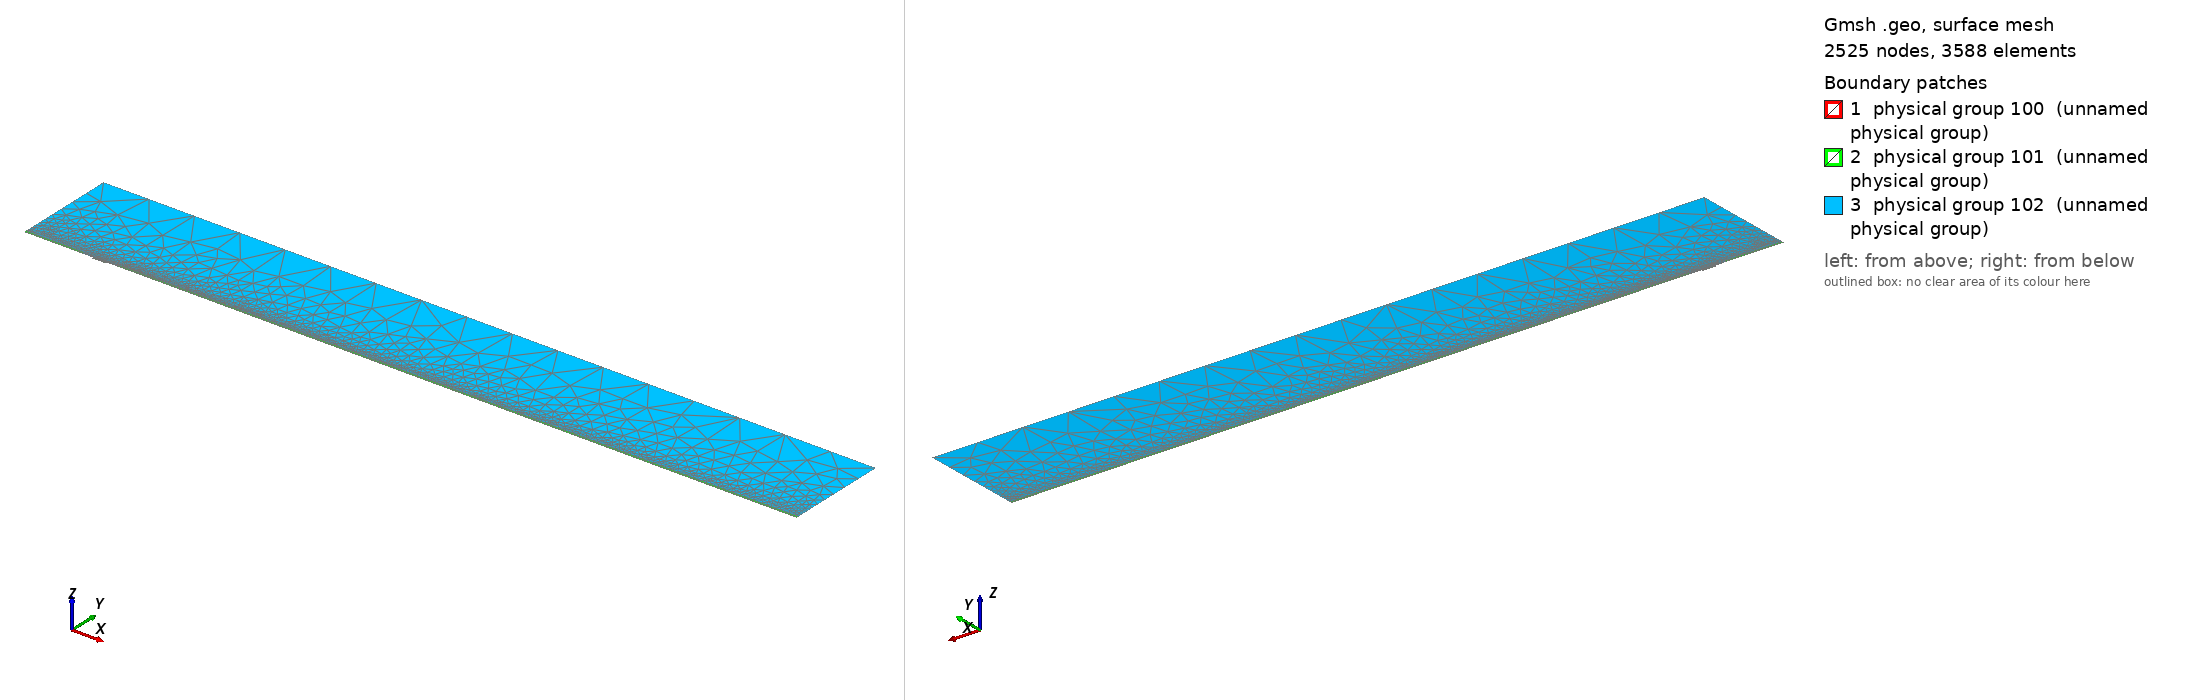

Gmsh geometry script, surface-meshed: 2525 nodes, 3588 surface elements. Boundary patches (legend numbers): 1 physical group 100 (unnamed physical group), 2 physical group 101 (unnamed physical group), 3 physical group 102 (unnamed physical group). Left view from above one corner, right view from below the opposite corner. Legend entries are the model's physical surfaces. The drawing asked Gmsh for element sizes between 1% and 20% of the model's largest extent; the script's own settings can give other sizes.

=== mesh.geo (drawn) ===
// Macro parameters
deltaStar = 1;
D = 2.25 * deltaStar; // depth of the gap 
W = 20 * deltaStar; // width of the gap
r = 16; // length of non-constant quads upstream and downstream of the gap
s = 8; // length of non-constant quads left and right inside the gap
BL = 0.25 * deltaStar; // height of the second layer of quad elements
BL_upper = 3.5 * deltaStar; // height of the third layer of quad elements
x0 = 100 * deltaStar; // x distance from inflow to gap
lengthOutflow = 1000 * deltaStar; // length after the gap
x3 = W + lengthOutflow; // last point of the domain
height = 150 * deltaStar; // height of the triangular region
triagHeightRegion_inflow = height - BL - BL_upper; // height of the triangular region

// Micro parameters
dx = 0.2; // dx of square elements near the leading and trailing edge of the gap (most resolution-demanding points in the domain)
dy = 1.25 * dx; 
size_triag_v_top = 64; // size of the elements in the upper triangular region

// All the value below are between 0 and 1. =1  means the elements are all equal in size. Avoid using values very close to 1, because we dividing by log(p) in the formula.
dy_in_v_right = 1.5; // heighest quad in the upper layer of quads, in the right part of the gap
dy_in_v_left = 1.75; // heighest quad in the upper layer of quads, in the left part of the gap

// fit (check the file scripts/fit_gmsh.py for more details)
p_in_v_left = 1.0335663036230878 - 1.0234149444433507/(W - 0.8098798097181781)^0.5991729377115732; // densitiy concentration of elements inside the gap, vertically, near the left wall.
p_in_v_right = 1.008073572191136 - 1.1471875292840257/(W - 1.2941255994826328)^0.7890392764815325; // densitiy concentration of elements inside the gap, vertically, near the right wall.
p_in_h_bottom = 0.9; // densitiy concentration of elements inside the gap, horizontally. 
p_in_h_top = 0.9; // densitiy concentration of elements inside the gap, horizontally. 

p_out_h = 0.5; // densitiy concentration of elements outside the gap, horizontally.
p_out_h_upper = 0.4; // densitiy concentration of elements outside the gap, horizontally on the upper layer of quads
p_out_v_inflow_dense = 0.8; // densitiy concentration of elements outside the gap, vertically, near the inflow and the gap
p_out_v_inflow_sparse = 0.99; // densitiy concentration of elements outside the gap, vertically, near the inflow and far from the gap
p_out_v_outflow_dense = 0.9; // densitiy concentration of elements outside the gap, vertically, near the outflow and the gap
p_out_v_outflow_sparse = 0.995; // densitiy concentration of elements outside the gap, vertically, near the outflow and far from the gap
p_triag_h_inflow = 0.8; // densitiy concentration of elements in the triangular region of the domain, horizontally.
p_triag_h_outflow = p_triag_h_inflow; // densitiy concentration of elements in the triangular region of the domain, horizontally.

enlarge_triag_inflow = 1.1; // heigher the value, larger the elements in the triangular region near the inflow
enlarge_triag_outflow = 1.1; // heigher the value, larger the elements in the triangular region near the outflow

// Automated parameters 
a_in_v_right = dx / (W / 2);
a_in_v_left = dx / (W / 2);
a_in_h_bottom = dy / (D / 2);
a_in_h_top = dx / (D / 2);
a_out_h = dx / BL;
a_out_v_inflow_dense = dx / r;
a_out_v_outflow_dense = dx / r;

// for the derivation of the formula, see file 20250123_gmshFormula.md in the docs folder
N_in_v_right = Ceil( Log (a_in_v_right / (1 - p_in_v_right + a_in_v_right * p_in_v_right)) / Log(p_in_v_right) );
N_in_v_left = Ceil( Log (a_in_v_left / (1 - p_in_v_left + a_in_v_left * p_in_v_left)) / Log(p_in_v_left) );
N_in_h_bottom = Ceil( Log (a_in_h_bottom / (1 - p_in_h_bottom + a_in_h_bottom * p_in_h_bottom)) / Log(p_in_h_bottom) );
N_in_h_top = Ceil( Log (a_in_h_top / (1 - p_in_h_top + a_in_h_top * p_in_h_top)) / Log(p_in_h_top) );
N_out_h = Ceil( Log (a_out_h / (1 - p_out_h + a_out_h * p_out_h)) / Log(p_out_h) ) + 1; // + 1 is to correct the fact that the distance is too small to properly approximate the dx length
N_out_v_inflow_dense = Ceil( Log (a_out_v_inflow_dense / (1 - p_out_v_inflow_dense + a_out_v_inflow_dense * p_out_v_inflow_dense)) / Log(p_out_v_inflow_dense) );
N_out_v_outflow_dense = Ceil( Log (a_out_v_outflow_dense / (1 - p_out_v_outflow_dense + a_out_v_outflow_dense * p_out_v_outflow_dense)) / Log(p_out_v_outflow_dense) );

p_for_a_out_v_inflow_sparse_computation = p_out_v_inflow_dense;
p_for_a_out_v_outflow_sparse_computation = (p_out_v_outflow_dense + p_out_v_outflow_dense) / 2;
a_out_v_inflow_sparse = r / (x0 - r) * (1 - p_for_a_out_v_inflow_sparse_computation) / (1 - p_for_a_out_v_inflow_sparse_computation^(N_out_v_inflow_dense + 1));
a_out_v_outflow_sparse = r / (lengthOutflow - r) * (1 - p_for_a_out_v_outflow_sparse_computation) / (1 - p_for_a_out_v_outflow_sparse_computation^(N_out_v_outflow_dense + 1));

N_out_v_inflow_sparse = Ceil( Log(a_out_v_inflow_sparse / (1 - p_out_v_inflow_sparse + a_out_v_inflow_sparse * p_out_v_inflow_sparse)) / Log(p_out_v_inflow_sparse) );
N_out_v_outflow_sparse = Ceil( Log(a_out_v_outflow_sparse / (1 - p_out_v_outflow_sparse + a_out_v_outflow_sparse * p_out_v_outflow_sparse)) / Log(p_out_v_outflow_sparse) );


// second layer of quads
a_out_h_upper = (BL) / (BL_upper) * (1 - p_out_h) / (1 - p_out_h^(N_out_h + 1));
N_out_h_upper = Ceil( Log(a_out_h_upper / (1 - p_out_h_upper + a_out_h_upper * p_out_h_upper)) / Log(p_out_h_upper) );

// ---------------------------
// for triangular region
// ---------------------------
a_triag_h_inflow = (BL_upper) / (triagHeightRegion_inflow) * (1 - p_out_h_upper) / (1 - p_out_h_upper^(N_out_h_upper + 1));
a_triag_h_outflow = a_triag_h_inflow;
N_triag_v_top = Ceil( (x3 + x0) / size_triag_v_top ); // we assume p_triag_v = 1, otherwise the formula is different
N_triag_h_inflow = Ceil( Log(a_triag_h_inflow / (1 - p_triag_h_inflow + a_triag_h_inflow * p_triag_h_inflow)) / Log(p_triag_h_inflow) );
N_triag_h_outflow = Ceil( Log(a_triag_h_outflow / (1 - p_triag_h_outflow + a_triag_h_outflow * p_triag_h_outflow)) / Log(p_triag_h_outflow) );
N_triag_h_inflow = Ceil( N_triag_h_inflow / enlarge_triag_inflow );
N_triag_h_outflow = Ceil( N_triag_h_outflow / enlarge_triag_outflow );

Point(1) = {-x0, 0, 0};
Point(2) = {0,0,0};
Point(3) = {0,-D,0};
Point(4) = {W,-D,0};
Point(5) = {W,0,0};
Point(6) = {x3,0,0};
Point(8) = {x3,height,0};
Point(7) = {x3,BL,0};
Point(9) = {-x0,height,0};
Point(10) = {-x0,BL,0};
Point(11) = {0,BL,0};
Point(12) = {W,BL,0};
Point(13) = {W/2,0,0};
Point(14) = {W/2,BL,0};
Point(15) = {0,-D/2,0};
Point(16) = {W/2,-D,0};
Point(17) = {W,-D/2,0};
Point(18) = {-r,0,0};
Point(19) = {-r,BL,0};
Point(20) = {W + r,0,0};
Point(21) = {W + r,BL,0};
Point(22) = {-x0,BL+BL_upper,0};
Point(23) = {-r,BL+BL_upper,0};
Point(24) = {W + r,BL+BL_upper,0};
Point(25) = {x3,BL+BL_upper,0};

Line(1) = {1,18};
Line(2) = {2,15};
Line(3) = {3,16};
Line(4) = {4,17};
Line(5) = {5,20};
Line(6) = {6,7};
Line(7) = {7,25};
Line(8) = {8,9};
Line(9) = {9,22};
Line(10) = {10,19};
Line(11) = {10,1};
Line(12) = {11,14};
Line(13) = {12,21};
Line(14) = {2,13};
Line(15) = {15,3};
Line(16) = {16,4};
Line(17) = {17,5};
Line(18) = {13,5};
Line(19) = {14,12};
Line(20) = {18,2};
Line(21) = {20,6};
Line(22) = {21,7};
Line(23) = {19,11};
Line(24) = {22,10};
Line(25) = {25,8};
Line(26) = {25,24};
Line(27) = {22,23};
Line(28) = {23,19};
Line(29) = {24,21};

// outer quads
Curve Loop(1) = {5, 21, 6, -22, -13, -19, -12, -23, -10, 11, 1, 20, 14, 18};
Plane Surface(1) = {1};

// inside gap
Curve Loop(2) = {2, 15, 3, 16, 4, 17, -18, -14};
Plane Surface(2) = {2};

// triangular region
Curve Loop(3) = {23, 12, 19, 13, -29, -26, 25, 8, 9, 27, 28};
Plane Surface(3) = {3};

// 3rd layer of quads
Curve Loop(4) = {-24, 27, 28,-10};
Curve Loop(5) = {-29, -26, -7, -22};

Plane Surface(4) = {4};
Plane Surface(5) = {5};


// This defines the surfaces that will be meshed with quad elements
Transfinite Surface {1} = {1, 6, 7, 10};
Transfinite Surface {2} = {3, 4, 5, 2}; // number '2' must match the number '2' of plane surface
Transfinite Surface {4} = {19, 23, 22, 10};
Transfinite Surface {5} = {7, 25, 24, 21};

Transfinite Curve {18, 16, 19} = N_in_v_right Using Progression p_in_v_right;
Transfinite Curve {-14, -3, -12} = N_in_v_left Using Progression p_in_v_left;

Transfinite Curve {15, -4} = N_in_h_bottom Using Progression p_in_h_bottom;
Transfinite Curve {-2, 17} = N_in_h_top Using Progression p_in_h_top;


Transfinite Curve {11, -6} = N_out_h Using Progression p_out_h;
Transfinite Curve {24, 28, 29, -7} = N_out_h_upper Using Progression p_out_h_upper;
Transfinite Curve {10, 1, 27} = N_out_v_inflow_sparse Using Progression p_out_v_inflow_sparse;
Transfinite Curve {20, 23} = N_out_v_inflow_dense Using Progression p_out_v_inflow_dense;
Transfinite Curve {-21, -22, 26} = N_out_v_outflow_sparse Using Progression p_out_v_outflow_sparse;
Transfinite Curve {-5, -13} = N_out_v_outflow_dense Using Progression p_out_v_outflow_dense;

Recombine Surface {1, 2, 4, 5};

// for triangluar region
Transfinite Curve {8} = N_triag_v_top Using Progression 1;
Transfinite Curve {-25} = N_triag_h_outflow Using Progression p_triag_h_outflow;
Transfinite Curve {9} = N_triag_h_inflow Using Progression p_triag_h_inflow;


// defining boundary
Physical Curve(1) = {9,24,11}; // inlet
Physical Curve(2) = {7,25,6}; // outlet
Physical Curve(3) = {8}; // top
Physical Curve(4) = {1, 20, 2, 15, 3, 16, 4, 17, 5, 21}; // wall


Physical Surface(100) = {1};
Physical Surface(101) = {2, 4, 5};
Physical Surface(102) = {3};
